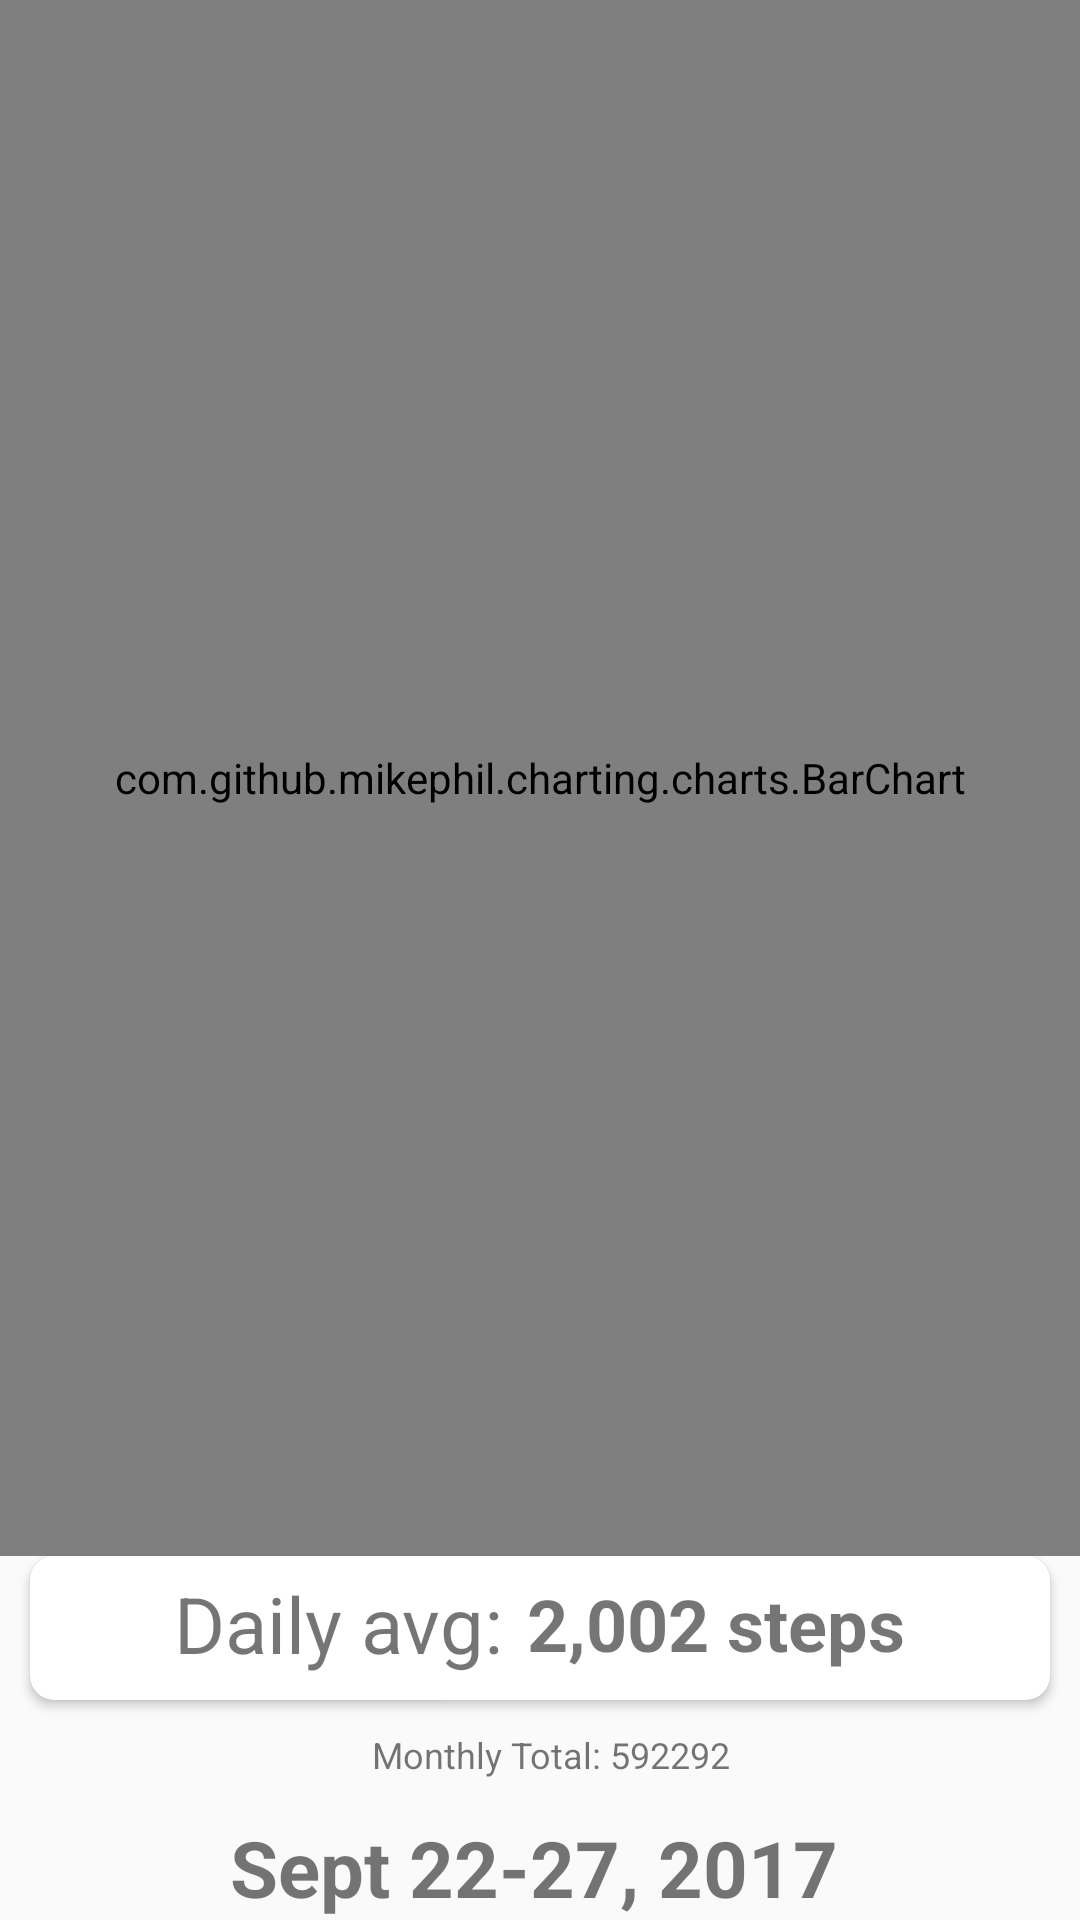

Produce the Android XML layout that renders to this screen, including the resource entries it uses.
<!-- AndroidManifest.xml: application theme AppTheme -->
<!-- res/layout/fragment_progress_view.xml -->
<?xml version="1.0" encoding="utf-8"?>
<LinearLayout
    xmlns:android="http://schemas.android.com/apk/res/android"
    xmlns:card_view="http://schemas.android.com/apk/res-auto"
    xmlns:tools="http://schemas.android.com/tools"
    android:layout_width="match_parent"
    android:clickable="true"
    android:focusable="true"
    android:layout_height="match_parent"
    android:orientation="vertical">

    <TextView
        android:id="@+id/totalStepsInThatColumn"
        android:layout_width="match_parent"
        android:layout_height="wrap_content"
        android:gravity="center"
        android:layout_marginTop="8dp"
        android:visibility="gone"
        tools:text="Selected Day : 34 steps "/>

    <com.github.mikephil.charting.charts.BarChart
        android:id="@+id/progress_view_barchart"
        android:layout_width="match_parent"
        android:layout_height="0dp"
        android:layout_weight="1"/>

    <android.support.v7.widget.CardView
        android:layout_width="match_parent"
        android:layout_height="wrap_content"
        android:layout_marginEnd="@dimen/big_margin"
        android:layout_marginStart="@dimen/big_margin"
        card_view:cardCornerRadius="8dp">

        <LinearLayout
            android:layout_width="match_parent"
            android:layout_height="match_parent"
            android:layout_gravity="center_vertical"
            android:gravity="center"
            android:paddingBottom="@dimen/medium_margin"
            android:paddingTop="@dimen/medium_padding">

            <TextView
                android:id="@+id/tv_daily_average_title"
                android:layout_width="wrap_content"
                android:layout_height="wrap_content"
                android:layout_marginEnd="@dimen/small_margin"
                android:text="Daily avg:"
                android:textSize="@dimen/very_large_font"/>

            <TextView
                android:id="@+id/tv_daily_average_steps"
                android:layout_width="wrap_content"
                android:layout_height="wrap_content"
                android:layout_marginStart="@dimen/small_margin"
                android:text="2,002 steps"
                android:textSize="@dimen/large_font"
                android:textStyle="bold"/>

        </LinearLayout>


    </android.support.v7.widget.CardView>


    <TextView
        android:id="@+id/tv_total_steps"
        android:layout_width="wrap_content"
        android:layout_height="wrap_content"
        android:layout_gravity="center_horizontal"
        android:layout_marginStart="@dimen/small_margin"
        android:layout_marginTop="@dimen/medium_margin"
        android:gravity="center"
        android:padding="@dimen/small_padding"
        android:text="Monthly Total: 592292"
        android:textSize="@dimen/small_font"/>


    <LinearLayout
        android:layout_width="match_parent"
        android:layout_height="wrap_content"
        android:layout_marginTop="@dimen/big_margin"
        android:gravity="center"
        android:orientation="horizontal">

        <ImageView
            android:id="@+id/iv_previous_range_graph"
            android:layout_width="wrap_content"
            android:layout_height="wrap_content"
            android:contentDescription="TODO"
            android:src="@drawable/ic_keyboard_arrow_left_black_24dp"/>

        <TextView
            android:id="@+id/tv_next_previous_date"
            android:layout_width="wrap_content"
            android:layout_height="wrap_content"
            android:layout_marginEnd="@dimen/small_margin"
            android:text="Sept 22-27, 2017"
            android:textSize="@dimen/very_large_font"
            android:textStyle="bold"/>

        <ImageView
            android:id="@+id/iv_next_range_graph"
            android:layout_width="wrap_content"
            android:layout_height="wrap_content"
            android:contentDescription="TODO"
            android:src="@drawable/ic_keyboard_arrow_right_black_24dp"/>


    </LinearLayout>


</LinearLayout>
<!-- resources referenced by this layout -->
<resources>
  <dimen name="big_margin">10dp</dimen>
  <dimen name="large_font">24sp</dimen>
  <dimen name="medium_margin">8dp</dimen>
  <dimen name="medium_padding">5dp</dimen>
  <dimen name="small_font">12sp</dimen>
  <dimen name="small_margin">4dp</dimen>
  <dimen name="small_padding">2dp</dimen>
  <dimen name="very_large_font">26sp</dimen>
  <style name="AppTheme" parent="Theme.AppCompat.Light.NoActionBar">
          
          <item name="colorPrimary">@color/colorPrimary</item>
          <item name="colorPrimaryDark">@color/colorPrimaryDark</item>
          <item name="colorAccent">@color/colorAccent</item>
      </style>
  <color name="colorPrimary">#C66CFF</color>
  <color name="colorPrimaryDark">#C66CFF</color>
  <color name="colorAccent">#333</color>
</resources>
